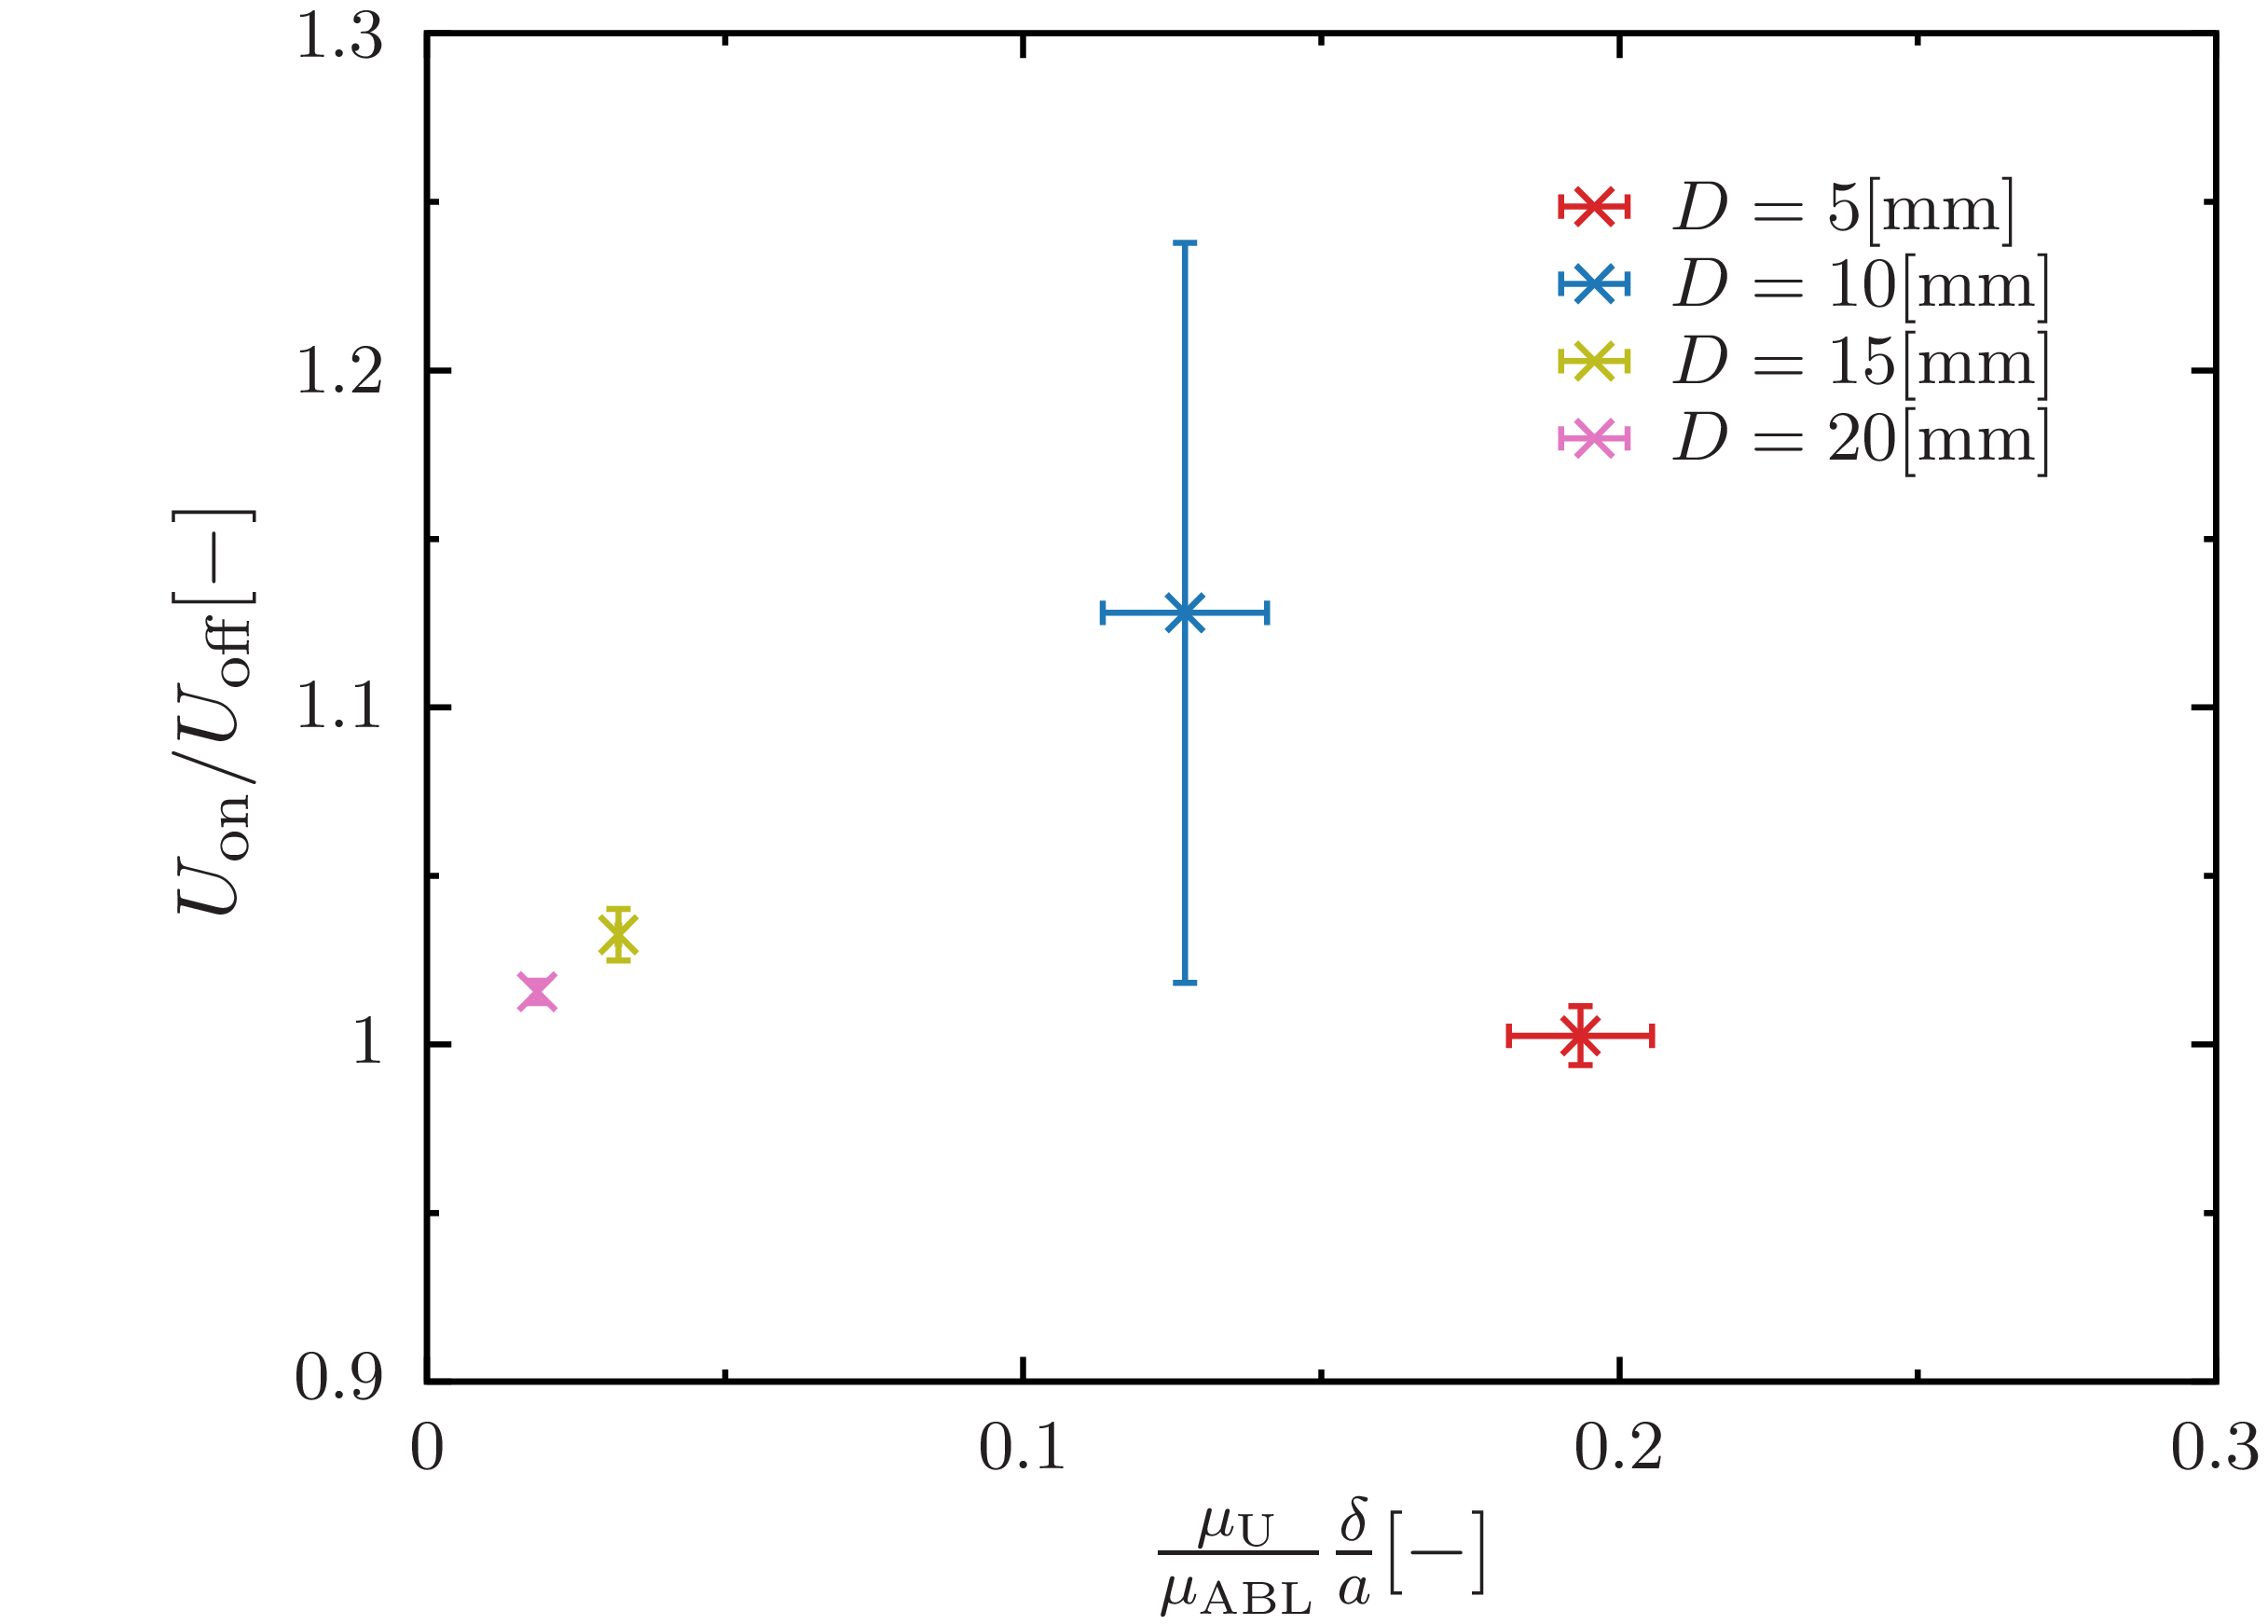

gnuplot code for this plot:
set terminal epslatex standalone header \
" \
\\usepackage{amssymb, amsmath, bm}\n\
\\usepackage{siunitx}\n \
"
set terminal epslatex size 3.25, 2.4 standalone color solid 9
 
set encoding utf8
set datafile separator ','

set tics front 
set border front
set border lw 3 
set size ratio 1
  
if (!exists("fname")) fname='test'

oname = sprintf("%s.tex", fname)
set output oname

D5 = sprintf('./data/5.csv')
D10 = sprintf('./data/10.csv')
D15 = sprintf('./data/15.csv')
D20 = sprintf('./data/20.csv')

lx = 40.0
ly = 200.0
 
set multiplot
 
set style line 101 lt 1 lw 4 ps 2 lc rgb '#d62728' # red
set style line 102 lt 1 lw 4 ps 2 lc rgb '#1f77b4' # blue
set style line 103 lt 1 lw 4 ps 2 lc rgb '#2ca02c' # green
set style line 104 lt 1 lw 4 ps 2 lc rgb '#ff7f0e' # orange
set style line 105 lt 1 lw 4 ps 2 lc rgb '#17becf' # light-blue
set style line 106 lt 1 lw 4 ps 2 lc rgb '#9467bd' # purple
set style line 107 lt 1 lw 4 ps 2 lc rgb '#bcbd22' # yellow
set style line 108 lt 1 lw 4 ps 2 lc rgb '#e377c2' # orchid
set style line 109 lt 1 lw 4 ps 2 lc rgb '#7f7f7f' # gray
set style line 110 lt 1 lw 4 ps 2 lc rgb '#8c564b' # brown
 
set style line 111 lt 1 lw 4 ps 2 lc rgb '#ff9896' # red
set style line 112 lt 1 lw 4 ps 2 lc rgb '#aec7e8' # blue
set style line 113 lt 1 lw 4 ps 2 lc rgb '#98df8a' # green
set style line 114 lt 1 lw 4 ps 2 lc rgb '#ffbb78' # orange
set style line 115 lt 1 lw 4 ps 2 lc rgb '#9edae5' # light-blue
set style line 116 lt 1 lw 4 ps 2 lc rgb '#c5b0d5' # purple
set style line 117 lt 1 lw 4 ps 2 lc rgb '#dbdb8d' # yellow
set style line 118 lt 1 lw 4 ps 2 lc rgb '#f7b6d2' # orchid
set style line 119 lt 1 lw 4 ps 2 lc rgb '#c7c7c7' # gray
set style line 120 lt 1 lw 4 ps 2 lc rgb '#c49c94' # brown

set palette defined (0 '#999999',\
                     1 '#00008b',\
					 2 '#2ca9e1',\
					 3 '#008000',\
					 4 '#c8c800',\
					 5 '#ff0000',\
					 6 '#1a1a1a') positive
 
set format '$%g$'

set size ratio 0.75
set style fill solid 10
 
####################################################################################################
 
set lmargin screen 0
set rmargin screen 1

set tmargin screen 1
set bmargin screen 0

####################################################################################################
 
set key width 0.5 spacing 1.1 samplen 1 Left reverse
set key at graph 0.8,0.9
 
####################################################################################################

set format x '$%g$'
set xlabel '{\Large $\frac{\mu_\text{U}}{\mu_\text{ABL}}\frac{\delta}{a} \displaystyle [$\SI{}{-}$]$}' offset 0,0
set xrange [0:0.3]
set xtics 0.1
set mxtics 2
 
set ylabel '{\Large $ U_\text{on}/U_\text{off} \displaystyle [$\SI{}{-}$]$}' offset 0.5,0
set format y '$%g$'
set yrange [0.9:1.3]
set ytics 0.1
set mytics 2
 
plot \
D5 using 3:7:4:8 with xyerrorlines ls 101 pt 2 ps 1.5 lw 3 title '$D=5$[mm]',\
D10 using 3:7:4:8 with xyerrorlines ls 102 pt 2 ps 1.5 lw 3 title '$D=10$[mm]',\
D15 using 3:7:4:8 with xyerrorlines ls 107 pt 2 ps 1.5 lw 3 title '$D=15$[mm]',\
D20 using 3:7:4:8 with xyerrorlines ls 108 pt 2 ps 1.5 lw 3 title '$D=20$[mm]'

unset multiplot
reset
